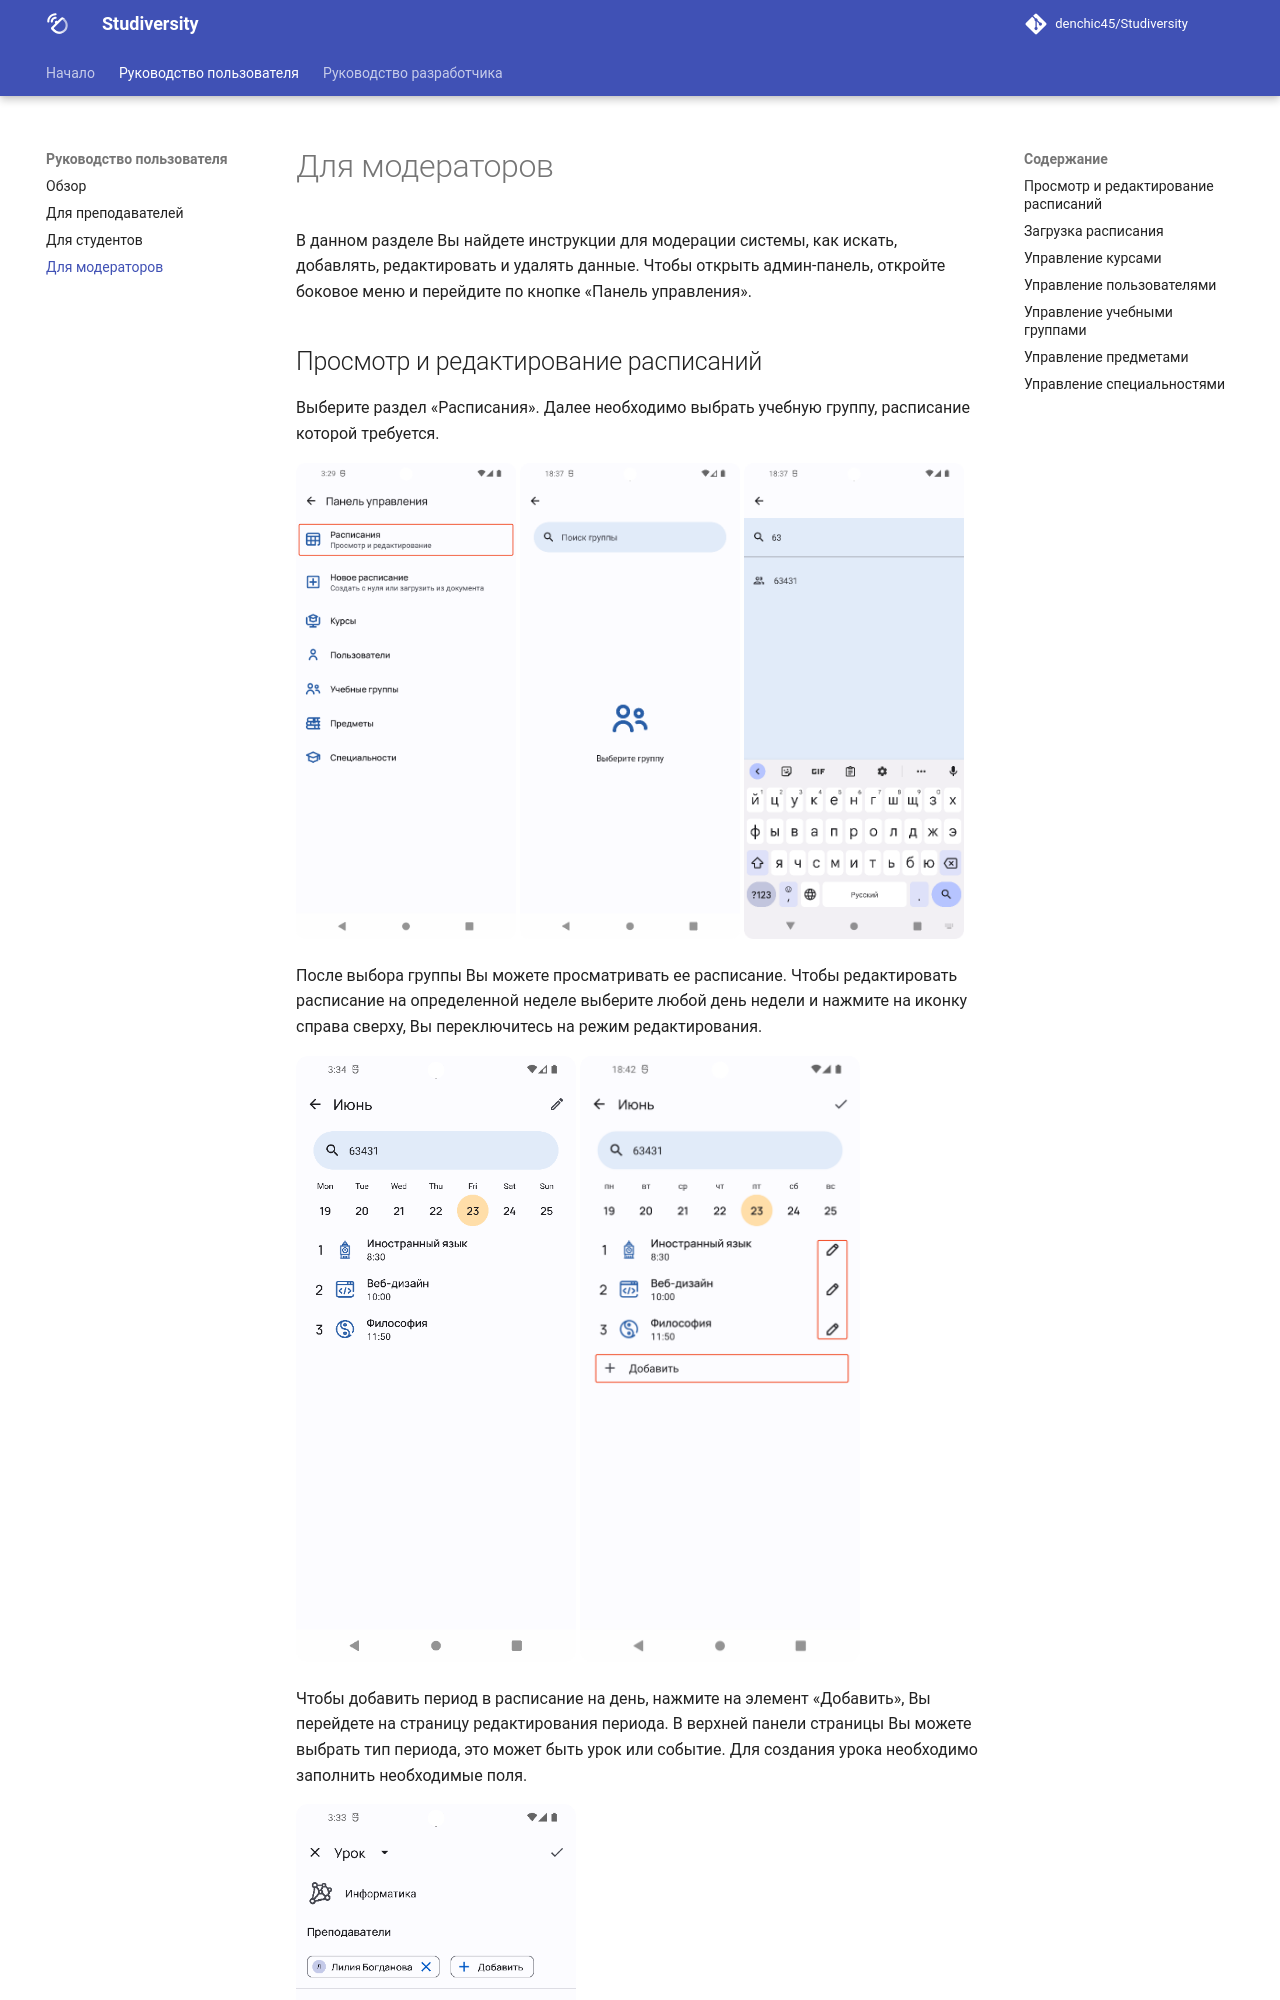

repository: denchic45/Studiversity · page: user-guide/moderator/index.html · generator: mkdocs

В данном разделе Вы найдете инструкции для модерации системы,
как искать, добавлять, редактировать и удалять данные.
Чтобы открыть админ-панель, откройте боковое меню и перейдите по кнопке «Панель управления».

## Просмотр и редактирование расписаний

Выберите раздел «Расписания». Далее необходимо выбрать учебную группу,
расписание которой требуется.

![Screenshot](media/find_timetable_1.png){: style="max-width:220px"}
![Screenshot](media/find_timetable_2.png){: style="max-width:220px"}
![Screenshot](media/find_timetable_3.png){: style="max-width:220px"}

После выбора группы Вы можете просматривать ее расписание. Чтобы редактировать расписание
на определенной неделе выберите любой день недели и нажмите на иконку справа сверху,
Вы переключитесь на режим редактирования.

![Screenshot](media/timetable_edit_mode_1.png){: style="max-width:280px"}
![Screenshot](media/timetable_edit_mode_2.png){: style="max-width:280px"}

Чтобы добавить период в расписание на день, нажмите на элемент «Добавить»,
Вы перейдете на страницу редактирования периода. В верхней панели страницы
Вы можете выбрать тип периода, это может быть урок или событие.
Для создания урока необходимо заполнить необходимые поля.

![Screenshot](media/lesson_editor.png){: style="max-width:280px"}

После сохранения новый урок появится в редактируемом расписании.
Чтобы редактировать период в расписании,
нажмите на иконку справа, расположенную на периоде.
Чтобы удалить период, проведите по периоду справа налево.
После внесения всех изменений нажмите на кнопку справа вверху.
